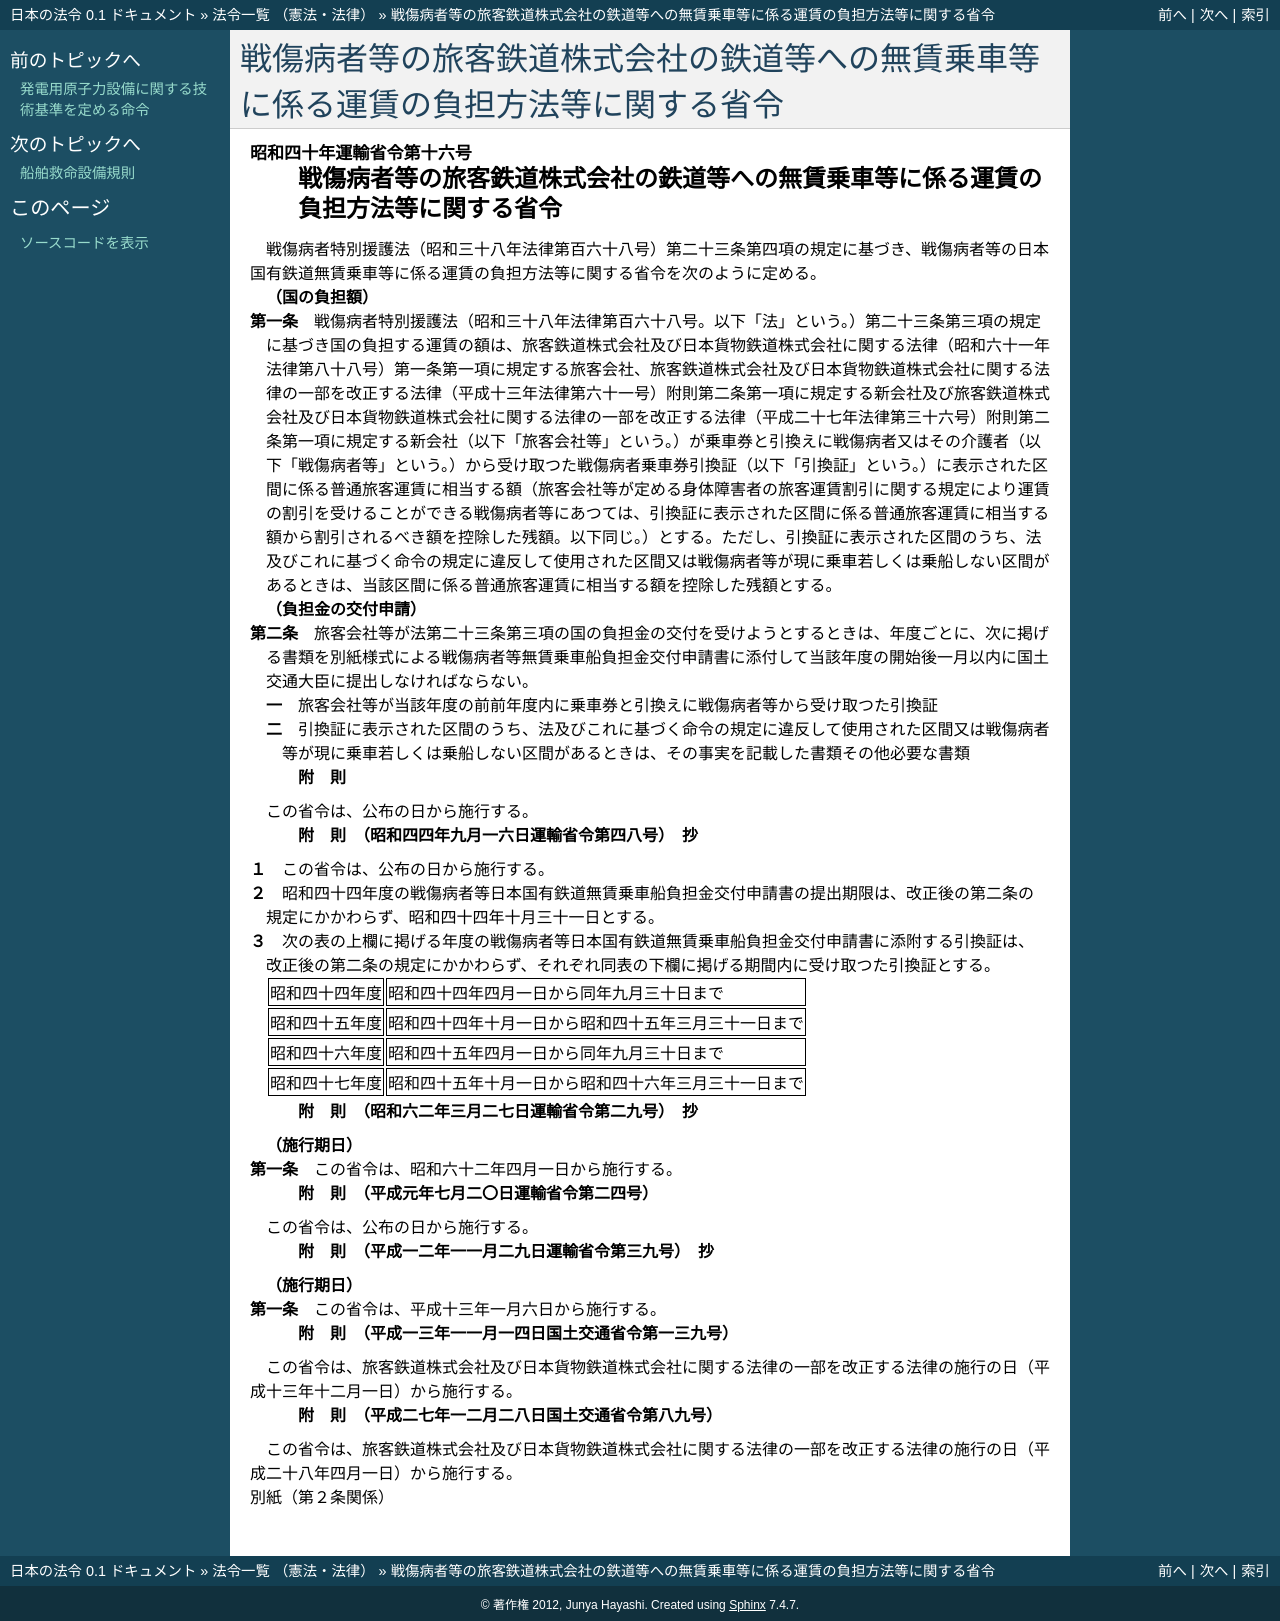

repository: ledmonster/japanese-law · page: doc/340/340M50000800016_20160401_427M60000800089.html · generator: sphinx

.. _340M50000800016_20160401_427M60000800089:

:orphan:

====================================================================================
戦傷病者等の旅客鉄道株式会社の鉄道等への無賃乗車等に係る運賃の負担方法等に関する省令
====================================================================================

.. raw:: html
    
    
    <main id="contentsLaw" class="active">
    <div id="innerDocument" class="active">
    
    
    
    
    <div style="margin-bottom: 12px;">
    <div id="lawTitleNo" style="font-size: 1.067rem; font-weight: bold;" class="_shokanBoxParent">昭和四十年運輸省令第十六号<div class="_shokanBox"></div>
    <div class="_inyoBox" id="_inyo_"></div>
    </div>
    <div id="lawTitle" style="margin-left: 3rem; font-size: 1.5rem; font-weight: bold; line-height: 1.25em;" class="_shokanBoxParent">
    <span data-xpath="">戦傷病者等の旅客鉄道株式会社の鉄道等への無賃乗車等に係る運賃の負担方法等に関する省令</span><div class="_shokanBox" id="_shokan_"><div class="_shokanBtnIcons"></div></div>
    <div class="_inyoBox" id="_inyo_"></div>
    </div>
    </div><section id="EnactStatement" class="active EnactStatement"><div class="_div_EnactStatement _shokanBoxParent" style="text-indent: 1em;">
    <span data-xpath="">戦傷病者特別援護法（昭和三十八年法律第百六十八号）第二十三条第四項の規定に基づき、戦傷病者等の日本国有鉄道無賃乗車等に係る運賃の負担方法等に関する省令を次のように定める。</span><div class="_shokanBox" id="_shokan_"><div class="_shokanBtnIcons"></div></div>
    <div class="_inyoBox" id="_inyo_"></div>
    </div></section><section id="MainProvision" class="active MainProvision"><section id="" class="active Article"><div style="margin-left: 1em; font-weight: bold;" class="_div_ArticleCaption _shokanBoxParent">
    <span data-xpath="">（国の負担額）</span><div class="_shokanBox" id="_shokan_"><div class="_shokanBtnIcons"></div></div>
    <div class="_inyoBox" id="_inyo_"></div>
    </div>
    <div style="margin-left: 1em; text-indent: -1em;" id="" class="_div_ArticleTitle _shokanBoxParent">
    <span style="font-weight: bold;">第一条</span>　<span data-xpath="">戦傷病者特別援護法（昭和三十八年法律第百六十八号。以下「法」という。）第二十三条第三項の規定に基づき国の負担する運賃の額は、旅客鉄道株式会社及び日本貨物鉄道株式会社に関する法律（昭和六十一年法律第八十八号）第一条第一項に規定する旅客会社、旅客鉄道株式会社及び日本貨物鉄道株式会社に関する法律の一部を改正する法律（平成十三年法律第六十一号）附則第二条第一項に規定する新会社及び旅客鉄道株式会社及び日本貨物鉄道株式会社に関する法律の一部を改正する法律（平成二十七年法律第三十六号）附則第二条第一項に規定する新会社（以下「旅客会社等」という。）が乗車券と引換えに戦傷病者又はその介護者（以下「戦傷病者等」という。）から受け取つた戦傷病者乗車券引換証（以下「引換証」という。）に表示された区間に係る普通旅客運賃に相当する額（旅客会社等が定める身体障害者の旅客運賃割引に関する規定により運賃の割引を受けることができる戦傷病者等にあつては、引換証に表示された区間に係る普通旅客運賃に相当する額から割引されるべき額を控除した残額。以下同じ。）とする。</span><span data-xpath="">ただし、引換証に表示された区間のうち、法及びこれに基づく命令の規定に違反して使用された区間又は戦傷病者等が現に乗車若しくは乗船しない区間があるときは、当該区間に係る普通旅客運賃に相当する額を控除した残額とする。</span><div class="_shokanBox" id="_shokan_"><div class="_shokanBtnIcons"></div></div>
    <div class="_inyoBox" id="_inyo_"></div>
    </div></section><section id="" class="active Article"><div style="margin-left: 1em; font-weight: bold;" class="_div_ArticleCaption _shokanBoxParent">
    <span data-xpath="">（負担金の交付申請）</span><div class="_shokanBox" id="_shokan_"><div class="_shokanBtnIcons"></div></div>
    <div class="_inyoBox" id="_inyo_"></div>
    </div>
    <div style="margin-left: 1em; text-indent: -1em;" id="" class="_div_ArticleTitle _shokanBoxParent">
    <span style="font-weight: bold;">第二条</span>　<span data-xpath="">旅客会社等が法第二十三条第三項の国の負担金の交付を受けようとするときは、年度ごとに、次に掲げる書類を別紙様式による戦傷病者等無賃乗車船負担金交付申請書に添付して当該年度の開始後一月以内に国土交通大臣に提出しなければならない。</span><div class="_shokanBox" id="_shokan_"><div class="_shokanBtnIcons"></div></div>
    <div class="_inyoBox" id="_inyo_"></div>
    </div>
    <div id="" style="margin-left: 2em; text-indent: -1em;" class="_div_ItemSentence _shokanBoxParent">
    <span style="font-weight: bold;">一</span>　<span data-xpath="">旅客会社等が当該年度の前前年度内に乗車券と引換えに戦傷病者等から受け取つた引換証</span><div class="_shokanBox" id="_shokan_"><div class="_shokanBtnIcons"></div></div>
    <div class="_inyoBox" id="_inyo_"></div>
    </div>
    <div id="" style="margin-left: 2em; text-indent: -1em;" class="_div_ItemSentence _shokanBoxParent">
    <span style="font-weight: bold;">二</span>　<span data-xpath="">引換証に表示された区間のうち、法及びこれに基づく命令の規定に違反して使用された区間又は戦傷病者等が現に乗車若しくは乗船しない区間があるときは、その事実を記載した書類その他必要な書類</span><div class="_shokanBox" id="_shokan_"><div class="_shokanBtnIcons"></div></div>
    <div class="_inyoBox" id="_inyo_"></div>
    </div></section></section><section id="" class="active SupplProvision"><div class="_div_SupplProvisionLabel SupplProvisionLabel _shokanBoxParent" style="margin-bottom: 10px; margin-left: 3em; font-weight: bold;">
    <span data-xpath="">附　則</span><div class="_shokanBox" id="_shokan_"><div class="_shokanBtnIcons"></div></div>
    <div class="_inyoBox" id="_inyo_"></div>
    </div>
    <section class="active Paragraph"><div style="text-indent: 1em;" class="_div_ParagraphSentence _shokanBoxParent">
    <span data-xpath="">この省令は、公布の日から施行する。</span><div class="_shokanBox" id="_shokan_"><div class="_shokanBtnIcons"></div></div>
    <div class="_inyoBox" id="_inyo_"></div>
    </div></section></section><section id="" class="active SupplProvision"><div class="_div_SupplProvisionLabel SupplProvisionLabel _shokanBoxParent" style="margin-bottom: 10px; margin-left: 3em; font-weight: bold;">
    <span data-xpath="">附　則</span>　（昭和四四年九月一六日運輸省令第四八号）　抄<div class="_shokanBox" id="_shokan_"><div class="_shokanBtnIcons"></div></div>
    <div class="_inyoBox" id="_inyo_"></div>
    </div>
    <section class="active Paragraph"><div style="margin-left: 1em; text-indent: -1em;" class="_div_ParagraphSentence _shokanBoxParent">
    <span style="font-weight: bold;">１</span>　<span data-xpath="">この省令は、公布の日から施行する。</span><div class="_shokanBox" id="_shokan_"><div class="_shokanBtnIcons"></div></div>
    <div class="_inyoBox" id="_inyo_"></div>
    </div></section><section class="active Paragraph"><div style="margin-left: 1em; text-indent: -1em;" class="_div_ParagraphSentence _shokanBoxParent">
    <span style="font-weight: bold;">２</span>　<span data-xpath="">昭和四十四年度の戦傷病者等日本国有鉄道無賃乗車船負担金交付申請書の提出期限は、改正後の第二条の規定にかかわらず、昭和四十四年十月三十一日とする。</span><div class="_shokanBox" id="_shokan_"><div class="_shokanBtnIcons"></div></div>
    <div class="_inyoBox" id="_inyo_"></div>
    </div></section><section class="active Paragraph"><div style="margin-left: 1em; text-indent: -1em;" class="_div_ParagraphSentence _shokanBoxParent">
    <span style="font-weight: bold;">３</span>　<span data-xpath="">次の表の上欄に掲げる年度の戦傷病者等日本国有鉄道無賃乗車船負担金交付申請書に添附する引換証は、改正後の第二条の規定にかかわらず、それぞれ同表の下欄に掲げる期間内に受け取つた引換証とする。</span><div class="_shokanBox" id="_shokan_"><div class="_shokanBtnIcons"></div></div>
    <div class="_inyoBox" id="_inyo_"></div>
    </div>
    <div class="_shokanBoxParent">
    <table class="Table" style="margin-left: 1em;">
    <tr class="TableRow">
    <td style="border-top: black solid 1px; border-bottom: black solid 1px; border-left: black solid 1px; border-right: black solid 1px;" class="col-pad"><div><span data-xpath="">昭和四十四年度</span></div></td>
    <td style="border-top: black solid 1px; border-bottom: black solid 1px; border-left: black solid 1px; border-right: black solid 1px;" class="col-pad"><div><span data-xpath="">昭和四十四年四月一日から同年九月三十日まで</span></div></td>
    </tr>
    <tr class="TableRow">
    <td style="border-top: black solid 1px; border-bottom: black solid 1px; border-left: black solid 1px; border-right: black solid 1px;" class="col-pad"><div><span data-xpath="">昭和四十五年度</span></div></td>
    <td style="border-top: black solid 1px; border-bottom: black solid 1px; border-left: black solid 1px; border-right: black solid 1px;" class="col-pad"><div><span data-xpath="">昭和四十四年十月一日から昭和四十五年三月三十一日まで</span></div></td>
    </tr>
    <tr class="TableRow">
    <td style="border-top: black solid 1px; border-bottom: black solid 1px; border-left: black solid 1px; border-right: black solid 1px;" class="col-pad"><div><span data-xpath="">昭和四十六年度</span></div></td>
    <td style="border-top: black solid 1px; border-bottom: black solid 1px; border-left: black solid 1px; border-right: black solid 1px;" class="col-pad"><div><span data-xpath="">昭和四十五年四月一日から同年九月三十日まで</span></div></td>
    </tr>
    <tr class="TableRow">
    <td style="border-top: black solid 1px; border-bottom: black solid 1px; border-left: black solid 1px; border-right: black solid 1px;" class="col-pad"><div><span data-xpath="">昭和四十七年度</span></div></td>
    <td style="border-top: black solid 1px; border-bottom: black solid 1px; border-left: black solid 1px; border-right: black solid 1px;" class="col-pad"><div><span data-xpath="">昭和四十五年十月一日から昭和四十六年三月三十一日まで</span></div></td>
    </tr>
    </table>
    <div class="_shokanBox"></div>
    <div class="_inyoBox"></div>
    </div></section></section><section id="" class="active SupplProvision"><div class="_div_SupplProvisionLabel SupplProvisionLabel _shokanBoxParent" style="margin-bottom: 10px; margin-left: 3em; font-weight: bold;">
    <span data-xpath="">附　則</span>　（昭和六二年三月二七日運輸省令第二九号）　抄<div class="_shokanBox" id="_shokan_"><div class="_shokanBtnIcons"></div></div>
    <div class="_inyoBox" id="_inyo_"></div>
    </div>
    <section id="" class="active Article"><div style="margin-left: 1em; font-weight: bold;" class="_div_ArticleCaption _shokanBoxParent">
    <span data-xpath="">（施行期日）</span><div class="_shokanBox" id="_shokan_"><div class="_shokanBtnIcons"></div></div>
    <div class="_inyoBox" id="_inyo_"></div>
    </div>
    <div style="margin-left: 1em; text-indent: -1em;" id="" class="_div_ArticleTitle _shokanBoxParent">
    <span style="font-weight: bold;">第一条</span>　<span data-xpath="">この省令は、昭和六十二年四月一日から施行する。</span><div class="_shokanBox" id="_shokan_"><div class="_shokanBtnIcons"></div></div>
    <div class="_inyoBox" id="_inyo_"></div>
    </div></section></section><section id="" class="active SupplProvision"><div class="_div_SupplProvisionLabel SupplProvisionLabel _shokanBoxParent" style="margin-bottom: 10px; margin-left: 3em; font-weight: bold;">
    <span data-xpath="">附　則</span>　（平成元年七月二〇日運輸省令第二四号）<div class="_shokanBox" id="_shokan_"><div class="_shokanBtnIcons"></div></div>
    <div class="_inyoBox" id="_inyo_"></div>
    </div>
    <section class="active Paragraph"><div style="text-indent: 1em;" class="_div_ParagraphSentence _shokanBoxParent">
    <span data-xpath="">この省令は、公布の日から施行する。</span><div class="_shokanBox" id="_shokan_"><div class="_shokanBtnIcons"></div></div>
    <div class="_inyoBox" id="_inyo_"></div>
    </div></section></section><section id="" class="active SupplProvision"><div class="_div_SupplProvisionLabel SupplProvisionLabel _shokanBoxParent" style="margin-bottom: 10px; margin-left: 3em; font-weight: bold;">
    <span data-xpath="">附　則</span>　（平成一二年一一月二九日運輸省令第三九号）　抄<div class="_shokanBox" id="_shokan_"><div class="_shokanBtnIcons"></div></div>
    <div class="_inyoBox" id="_inyo_"></div>
    </div>
    <section id="" class="active Article"><div style="margin-left: 1em; font-weight: bold;" class="_div_ArticleCaption _shokanBoxParent">
    <span data-xpath="">（施行期日）</span><div class="_shokanBox" id="_shokan_"><div class="_shokanBtnIcons"></div></div>
    <div class="_inyoBox" id="_inyo_"></div>
    </div>
    <div style="margin-left: 1em; text-indent: -1em;" id="" class="_div_ArticleTitle _shokanBoxParent">
    <span style="font-weight: bold;">第一条</span>　<span data-xpath="">この省令は、平成十三年一月六日から施行する。</span><div class="_shokanBox" id="_shokan_"><div class="_shokanBtnIcons"></div></div>
    <div class="_inyoBox" id="_inyo_"></div>
    </div></section></section><section id="" class="active SupplProvision"><div class="_div_SupplProvisionLabel SupplProvisionLabel _shokanBoxParent" style="margin-bottom: 10px; margin-left: 3em; font-weight: bold;">
    <span data-xpath="">附　則</span>　（平成一三年一一月一四日国土交通省令第一三九号）<div class="_shokanBox" id="_shokan_"><div class="_shokanBtnIcons"></div></div>
    <div class="_inyoBox" id="_inyo_"></div>
    </div>
    <section class="active Paragraph"><div style="text-indent: 1em;" class="_div_ParagraphSentence _shokanBoxParent">
    <span data-xpath="">この省令は、旅客鉄道株式会社及び日本貨物鉄道株式会社に関する法律の一部を改正する法律の施行の日（平成十三年十二月一日）から施行する。</span><div class="_shokanBox" id="_shokan_"><div class="_shokanBtnIcons"></div></div>
    <div class="_inyoBox" id="_inyo_"></div>
    </div></section></section><section id="" class="active SupplProvision"><div class="_div_SupplProvisionLabel SupplProvisionLabel _shokanBoxParent" style="margin-bottom: 10px; margin-left: 3em; font-weight: bold;">
    <span data-xpath="">附　則</span>　（平成二七年一二月二八日国土交通省令第八九号）<div class="_shokanBox" id="_shokan_"><div class="_shokanBtnIcons"></div></div>
    <div class="_inyoBox" id="_inyo_"></div>
    </div>
    <section class="active Paragraph"><div style="text-indent: 1em;" class="_div_ParagraphSentence _shokanBoxParent">
    <span data-xpath="">この省令は、旅客鉄道株式会社及び日本貨物鉄道株式会社に関する法律の一部を改正する法律の施行の日（平成二十八年四月一日）から施行する。</span><div class="_shokanBox" id="_shokan_"><div class="_shokanBtnIcons"></div></div>
    <div class="_inyoBox" id="_inyo_"></div>
    </div></section></section><section id="" class="active AppdxNote"><div class="_div_AppdxNoteTitle _shokanBoxParent">別紙（第２条関係）<div class="_shokanBox" id="_shokan_"><div class="_shokanBtnIcons"></div></div>
    <div class="_inyoBox" id="_inyo_"></div>
    </div>
    <div class="_div_Note _shokanBoxParent">
              <a href="/./pict/S40F03901000016-001.pdf" target="_blank" style="margin-left:2em;" class="fig_pdf_icon"></a>
            <div class="_shokanBox"></div>
    <div class="_inyoBox"></div>
    </div></section>
    
    
    
    
    
    </div>
    </main>
    
    
